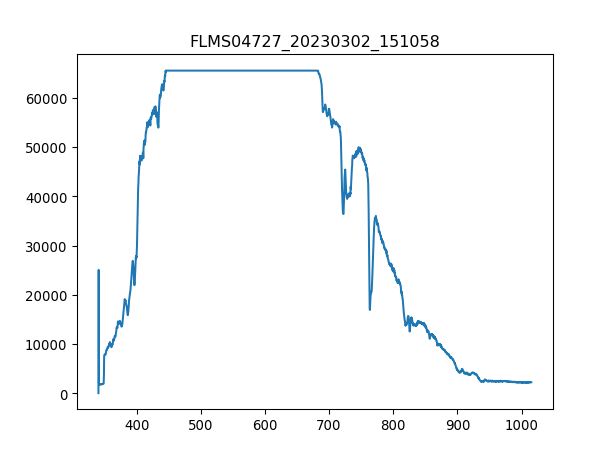

Source data for this figure (header and first rows):
3.403020900000000211e+02, 1.638374999999999915e+01
3.406731879873454432e+02, 2.506245642857142957e+04
3.410442561190431547e+02, 1.961368928571428569e+03
3.414152943795855890e+02, 1.947325714285714184e+03
3.417863027534650087e+02, 1.895833928571428487e+03
3.421572812251738469e+02, 1.926260892857142835e+03
3.425282297792044233e+02, 1.916898750000000064e+03
3.428991484000489436e+02, 1.900515000000000100e+03
3.432700370722000116e+02, 1.980093214285714339e+03
3.436408957801497763e+02, 1.907536607142857065e+03
3.440117245083906141e+02, 2.015201250000000073e+03
3.443825232414149013e+02, 1.930941964285714221e+03
3.447532919637149575e+02, 1.966049999999999955e+03
3.451240306597831591e+02, 2.033925535714285616e+03
3.454947393141118823e+02, 1.935623035714285606e+03
3.458654179111932763e+02, 1.952006785714285797e+03
3.462360664355199447e+02, 2.129887499999999818e+03
3.466066848715840365e+02, 2.040947142857142808e+03
3.469772732038780418e+02, 1.980093214285714339e+03
3.473478314168941665e+02, 2.136909107142857010e+03
3.477183594951248438e+02, 2.113503749999999854e+03
3.480888574230623931e+02, 2.080736249999999927e+03
3.484593251851991340e+02, 2.092438928571428733e+03
3.488297627660274429e+02, 4.439996250000000146e+03
3.492001701500396962e+02, 1.033112464285714304e+04
3.495705473217281565e+02, 1.059092410714285688e+04
3.499408942655852570e+02, 1.054645392857142906e+04
3.503112109661031468e+02, 1.065645910714285674e+04
3.506814974077744296e+02, 1.069156714285714224e+04
3.510517535750913680e+02, 1.082497767857142935e+04
3.514219794525462248e+02, 1.076178321428571508e+04
3.517921750246313763e+02, 1.113860946428571515e+04
3.521623402758392558e+02, 1.149203035714285761e+04
3.525324751906620122e+02, 1.186183499999999913e+04
3.529025797535921924e+02, 1.192737000000000080e+04
3.532726539491219455e+02, 1.236505017857142775e+04
3.536426977617438752e+02, 1.220121267857142811e+04
3.540127111759500735e+02, 1.243526625000000058e+04
3.543826941762330307e+02, 1.239547714285714210e+04
3.547526467470850093e+02, 1.267634142857142797e+04
3.551225688729983858e+02, 1.264591446428571362e+04
3.554924605384655933e+02, 1.267634142857142797e+04
3.558623217279787809e+02, 1.280741142857142768e+04
3.562321524260304386e+02, 1.320998357142857094e+04
3.566019526171129428e+02, 1.359383142857142775e+04
3.569717222857184993e+02, 1.374596624999999949e+04
3.573414614163394276e+02, 1.393086857142857116e+04
3.577111699934682747e+02, 1.394959285714285761e+04
3.580808480015972464e+02, 1.351893428571428558e+04
3.584504954252187190e+02, 1.356574500000000080e+04
3.588201122488250689e+02, 1.309295678571428653e+04
3.591896984569085021e+02, 1.278868714285714304e+04
3.595592540339615653e+02, 1.281677357142857181e+04
3.599287789644763507e+02, 1.275123857142857196e+04
3.602982732329454620e+02, 1.235802857142857101e+04
3.606677368238611052e+02, 1.234164482142857196e+04
3.610371697217156566e+02, 1.294784357142857152e+04
3.614065719110013788e+02, 1.346744249999999920e+04
3.617759433762107619e+02, 1.372958250000000044e+04
3.621452841018360118e+02, 1.391682535714285768e+04
3.625145940723696185e+02, 1.411811142857142841e+04
... 1,987 more rows
